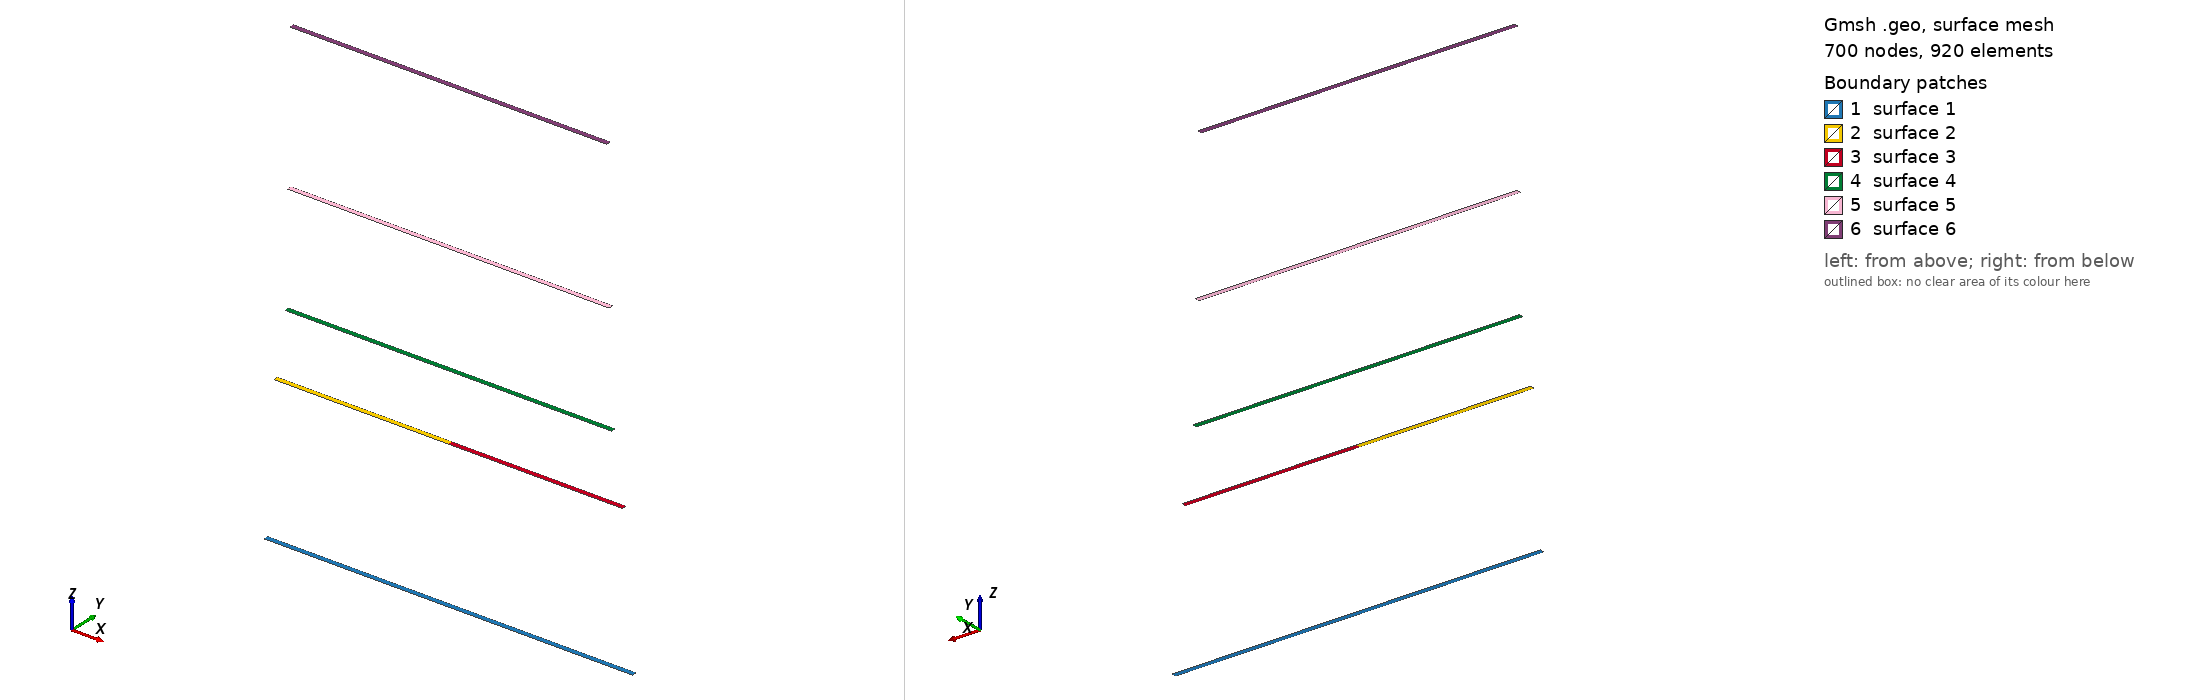

Gmsh geometry script, surface-meshed: 700 nodes, 920 surface elements. Boundary patches (legend numbers): 1 surface 1, 2 surface 2, 3 surface 3, 4 surface 4, 5 surface 5, 6 surface 6. Left view from above one corner, right view from below the opposite corner. The script declares no physical surfaces, so the legend lists its geometric surfaces. The drawing asked Gmsh for element sizes between 1% and 20% of the model's largest extent; the script's own settings can give other sizes.

=== yagi.geo (drawn) ===
SetFactory("OpenCASCADE");

freqMHz = 300;

width = 0.002*3.141592;

Reflen  = 150/freqMHz;
space1  = 0.20*300/freqMHz;
Diplen  = 142/freqMHz;
space2  = 0.09*300/freqMHz;
Dir1len = 133/freqMHz;
space3  = 0.15*300/freqMHz;
Dir2len = 131/freqMHz;
space4  = 0.2*300/freqMHz;
Dir3len = 129/freqMHz;

zref = -space1;
zdip = 0;
zdir1 = zdip+space2;
zdir2 = zdir1+space3;
zdir3 = zdir2+space4;

Rectangle(1) = {  -Reflen/2,   -width/2,     zref,    Reflen,  width};
Rectangle(2) = {  -Diplen/2,   -width/2,     zdip,  Diplen/2,  width};
Rectangle(3) = {          0,   -width/2,     zdip,  Diplen/2,  width};
Rectangle(4) = { -Dir1len/2,   -width/2,    zdir1,   Dir1len,  width};
Rectangle(5) = { -Dir2len/2,   -width/2,    zdir2,   Dir2len,  width};
Rectangle(6) = { -Dir3len/2,   -width/2,    zdir3,   Dir3len,  width};

Coherence;
MeshSize{ PointsOf{ Surface{:}; } } = 0.01;
